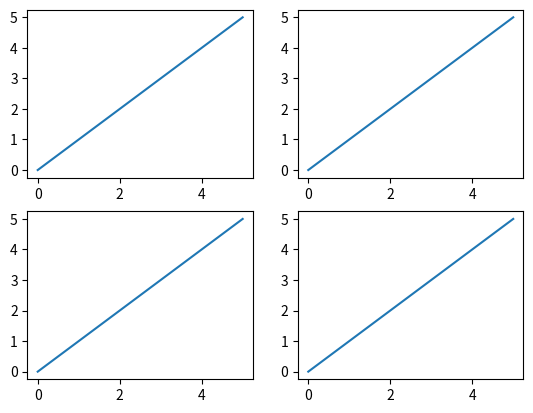

Source code (Python):
import matplotlib.pyplot as plt

from matplotlib.animation import FuncAnimation

x = [0,1,2,3,4,5]
y = [0,1,2,3,4,5]

figure, axes = plt.subplots(ncols=2, nrows=2)
axes[0, 0].plot(x,y)
axes[0, 1].plot(x,y)
axes[1, 0].plot(x,y)
axes[1, 1].plot(x,y)

plt.show()